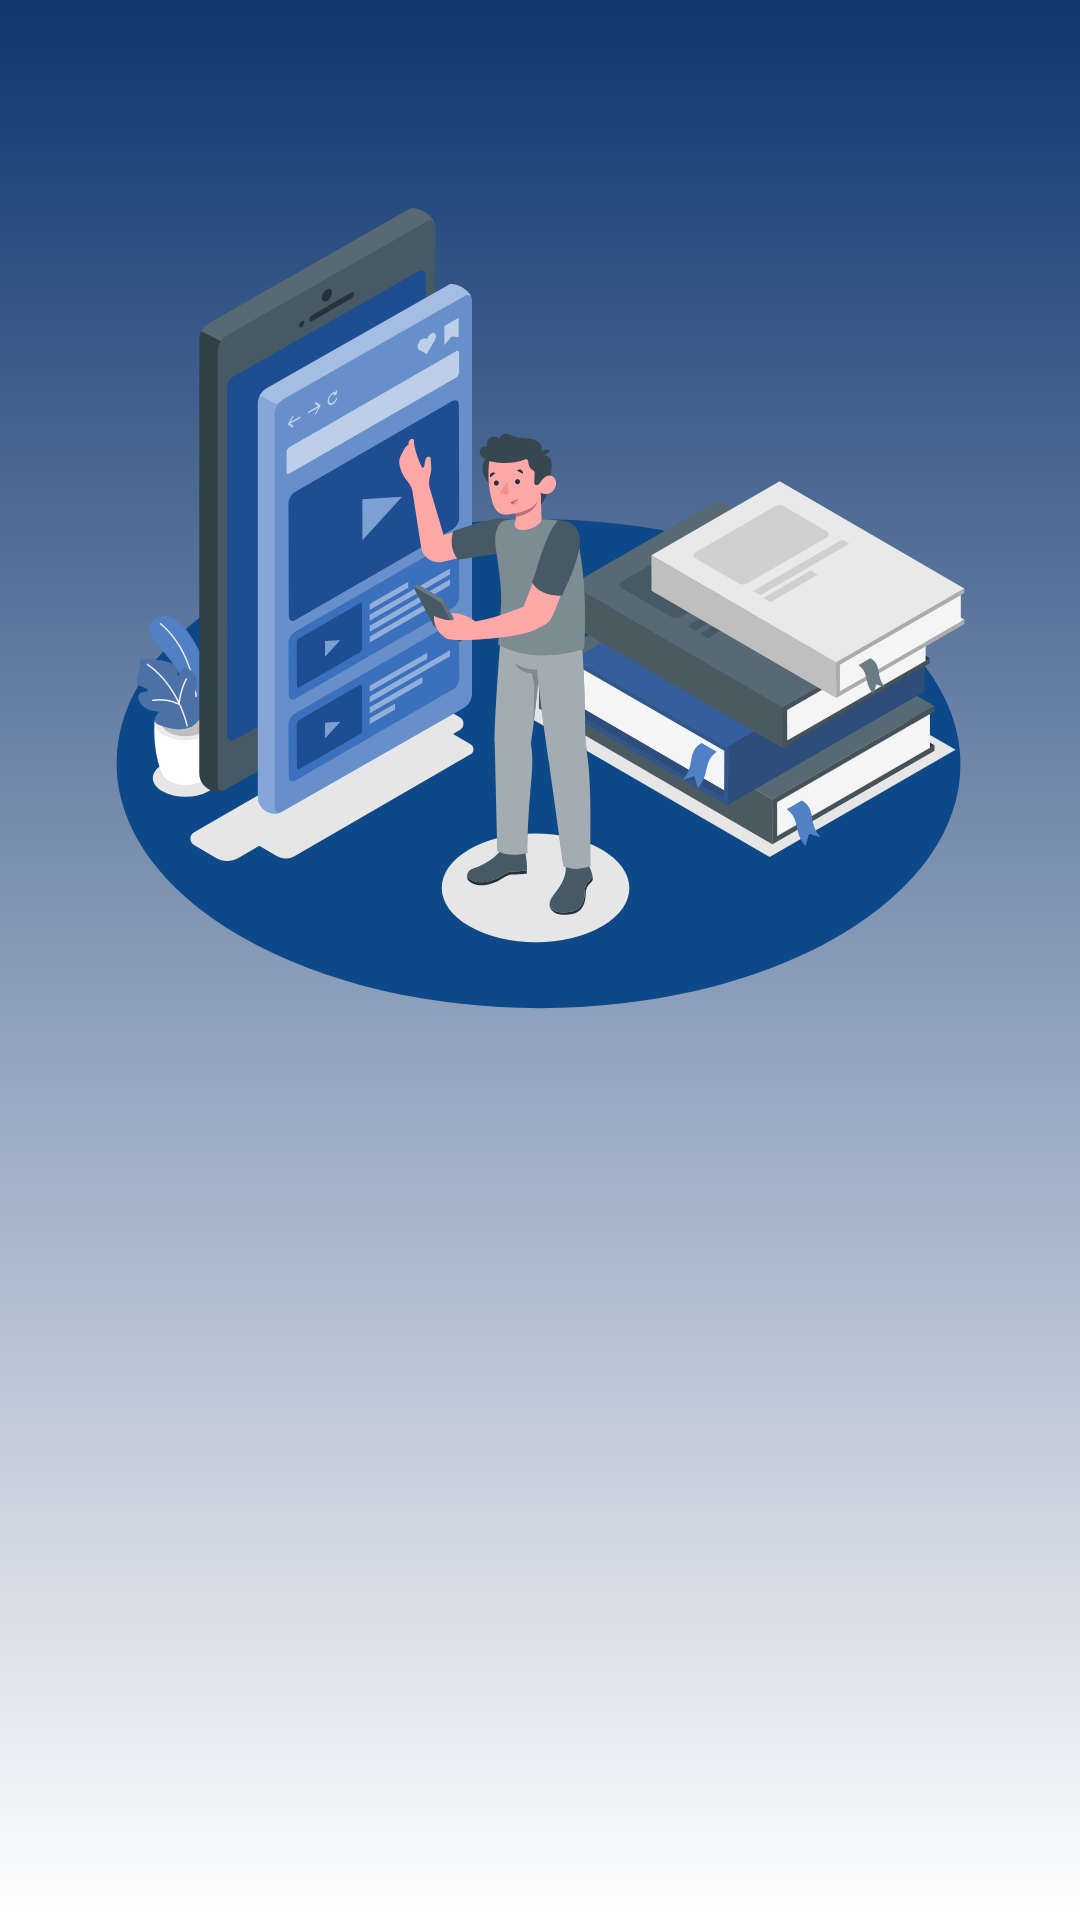

Produce the Android XML layout that renders to this screen, including the resource entries it uses.
<!-- AndroidManifest.xml: application theme Theme.Kalmaninet -->
<!-- res/layout/fragment_dictionary.xml -->
<?xml version="1.0" encoding="utf-8"?>
<androidx.core.widget.NestedScrollView xmlns:android="http://schemas.android.com/apk/res/android"
    xmlns:tools="http://schemas.android.com/tools"
    android:layout_width="match_parent"
    android:layout_height="match_parent"
    xmlns:app="http://schemas.android.com/apk/res-auto"
    android:background="@drawable/background"
    tools:context=".ui.dictionary.DictionaryFragment">

    <LinearLayout
        android:layout_margin="5dp"
        android:padding="5dp"
        android:layout_width="match_parent"
        android:layout_height="wrap_content"
        android:orientation="vertical"
        android:gravity="center">

        <ImageView
            android:layout_width="wrap_content"
            android:layout_height="wrap_content"
            android:src="@drawable/ic_dict"
            android:layout_margin="10dp"
            android:padding="10dp"
            android:id="@+id/img"
            android:contentDescription="@string/imageDesc" />

        <androidx.recyclerview.widget.RecyclerView
            android:id="@+id/rv"
            android:layout_width="match_parent"
            android:layout_height="wrap_content"
            android:layout_marginTop="15dp"
            android:layout_marginHorizontal="5dp"
            android:padding="5dp"
            tools:listitem="@layout/dictionary_layout"
            app:layoutManager="androidx.recyclerview.widget.LinearLayoutManager" />

    </LinearLayout>

</androidx.core.widget.NestedScrollView>
<!-- res/layout/dictionary_layout.xml (included above) -->
<?xml version="1.0" encoding="utf-8"?>
<RelativeLayout xmlns:android="http://schemas.android.com/apk/res/android"
    android:layout_width="match_parent"
    android:layout_height="wrap_content"
    xmlns:app="http://schemas.android.com/apk/res-auto"
    xmlns:tools="http://schemas.android.com/tools">

    <androidx.cardview.widget.CardView
        android:layout_width="match_parent"
        android:layout_height="wrap_content"
        android:elevation="5dp"
        app:cardCornerRadius="25dp"
        android:padding="3dp"
        android:layout_margin="3dp"
        android:backgroundTint="@color/background" >

        <LinearLayout
            android:layout_margin="3dp"
            android:padding="2dp"
            android:layout_width="match_parent"
            android:layout_height="wrap_content">

            <ImageButton
                android:id="@+id/clickable_btn"
                android:src="@drawable/ic_play"
                android:background="@color/background"
                android:layout_width="0dp"
                android:layout_height="wrap_content"
                android:layout_gravity="center"
                android:layout_marginHorizontal="5dp"
                android:layout_weight="1"
                android:contentDescription="@string/imageDesc"
                android:padding="2dp"
                tools:ignore="TouchTargetSizeCheck" />

            <TextView
                android:layout_gravity="center"
                android:singleLine="true"
                android:ellipsize="marquee"
                android:marqueeRepeatLimit="marquee_forever"
                android:focusable="true"
                android:focusableInTouchMode="true"
                android:scrollHorizontally="true"
                android:gravity="start"
                android:id="@+id/sentence"
                android:layout_width="0dp"
                android:layout_weight="9"
                android:layout_height="wrap_content"
                android:text="@string/welcome"
                android:textSize="18sp"
                android:textStyle="bold"
                android:padding="2dp"
                android:layout_marginHorizontal="7dp"
                android:fontFamily="@font/tajawal"
                android:textColor="@color/white"/>

        </LinearLayout>

    </androidx.cardview.widget.CardView>

</RelativeLayout>
<!-- resources referenced by this layout -->
<resources>
  <color name="background">#2660B5</color>
  <color name="white">#FFFFFFFF</color>
  <!-- drawable background (drawable) -->
  <?xml version="1.0" encoding="utf-8"?>
  <shape xmlns:android="http://schemas.android.com/apk/res/android">
  
      <gradient android:startColor="#0F366F" android:endColor="#FFFFFF" android:angle="30"/>
  
  </shape>
  <!-- drawable ic_dict: vector/xml drawable (drawable, 59167 chars, omitted) -->
  <!-- drawable ic_play (drawable) -->
  <vector xmlns:android="http://schemas.android.com/apk/res/android"
      android:width="48dp"
      android:height="48dp"
      android:viewportWidth="48"
      android:viewportHeight="48">
    <path
        android:pathData="M24,10C21.231,10 18.524,10.821 16.222,12.359C13.92,13.898 12.125,16.084 11.066,18.642C10.006,21.201 9.729,24.015 10.269,26.731C10.809,29.447 12.143,31.942 14.101,33.9C16.058,35.857 18.553,37.191 21.269,37.731C23.985,38.271 26.799,37.994 29.358,36.934C31.916,35.875 34.102,34.08 35.641,31.778C37.179,29.476 38,26.769 38,24C38,20.287 36.525,16.726 33.9,14.101C31.274,11.475 27.713,10 24,10ZM31.447,24.895L19.447,30.895C19.295,30.971 19.125,31.007 18.955,30.999C18.785,30.992 18.619,30.941 18.474,30.851C18.329,30.761 18.209,30.636 18.126,30.487C18.043,30.338 18,30.17 18,30V18C18,17.83 18.044,17.662 18.127,17.513C18.21,17.365 18.329,17.239 18.474,17.15C18.619,17.06 18.785,17.009 18.955,17.001C19.125,16.994 19.295,17.03 19.447,17.106L31.447,23.106C31.613,23.189 31.752,23.317 31.85,23.475C31.947,23.633 31.999,23.815 31.999,24C31.999,24.185 31.947,24.367 31.85,24.525C31.752,24.683 31.613,24.811 31.447,24.894V24.895Z"
        android:fillColor="#ffffff"/>
  </vector>
  <string name="imageDesc">image description</string>
  <string name="welcome">اهلا وسهلا</string>
  <style name="Theme.Kalmaninet" parent="Base.Theme.Kalmaninet" />
  <style name="Base.Theme.Kalmaninet" parent="Theme.Material3.DayNight.NoActionBar">
          <item name="colorPrimary">@color/top_bar</item>
      </style>
  <color name="top_bar">#0F366F</color>
</resources>
